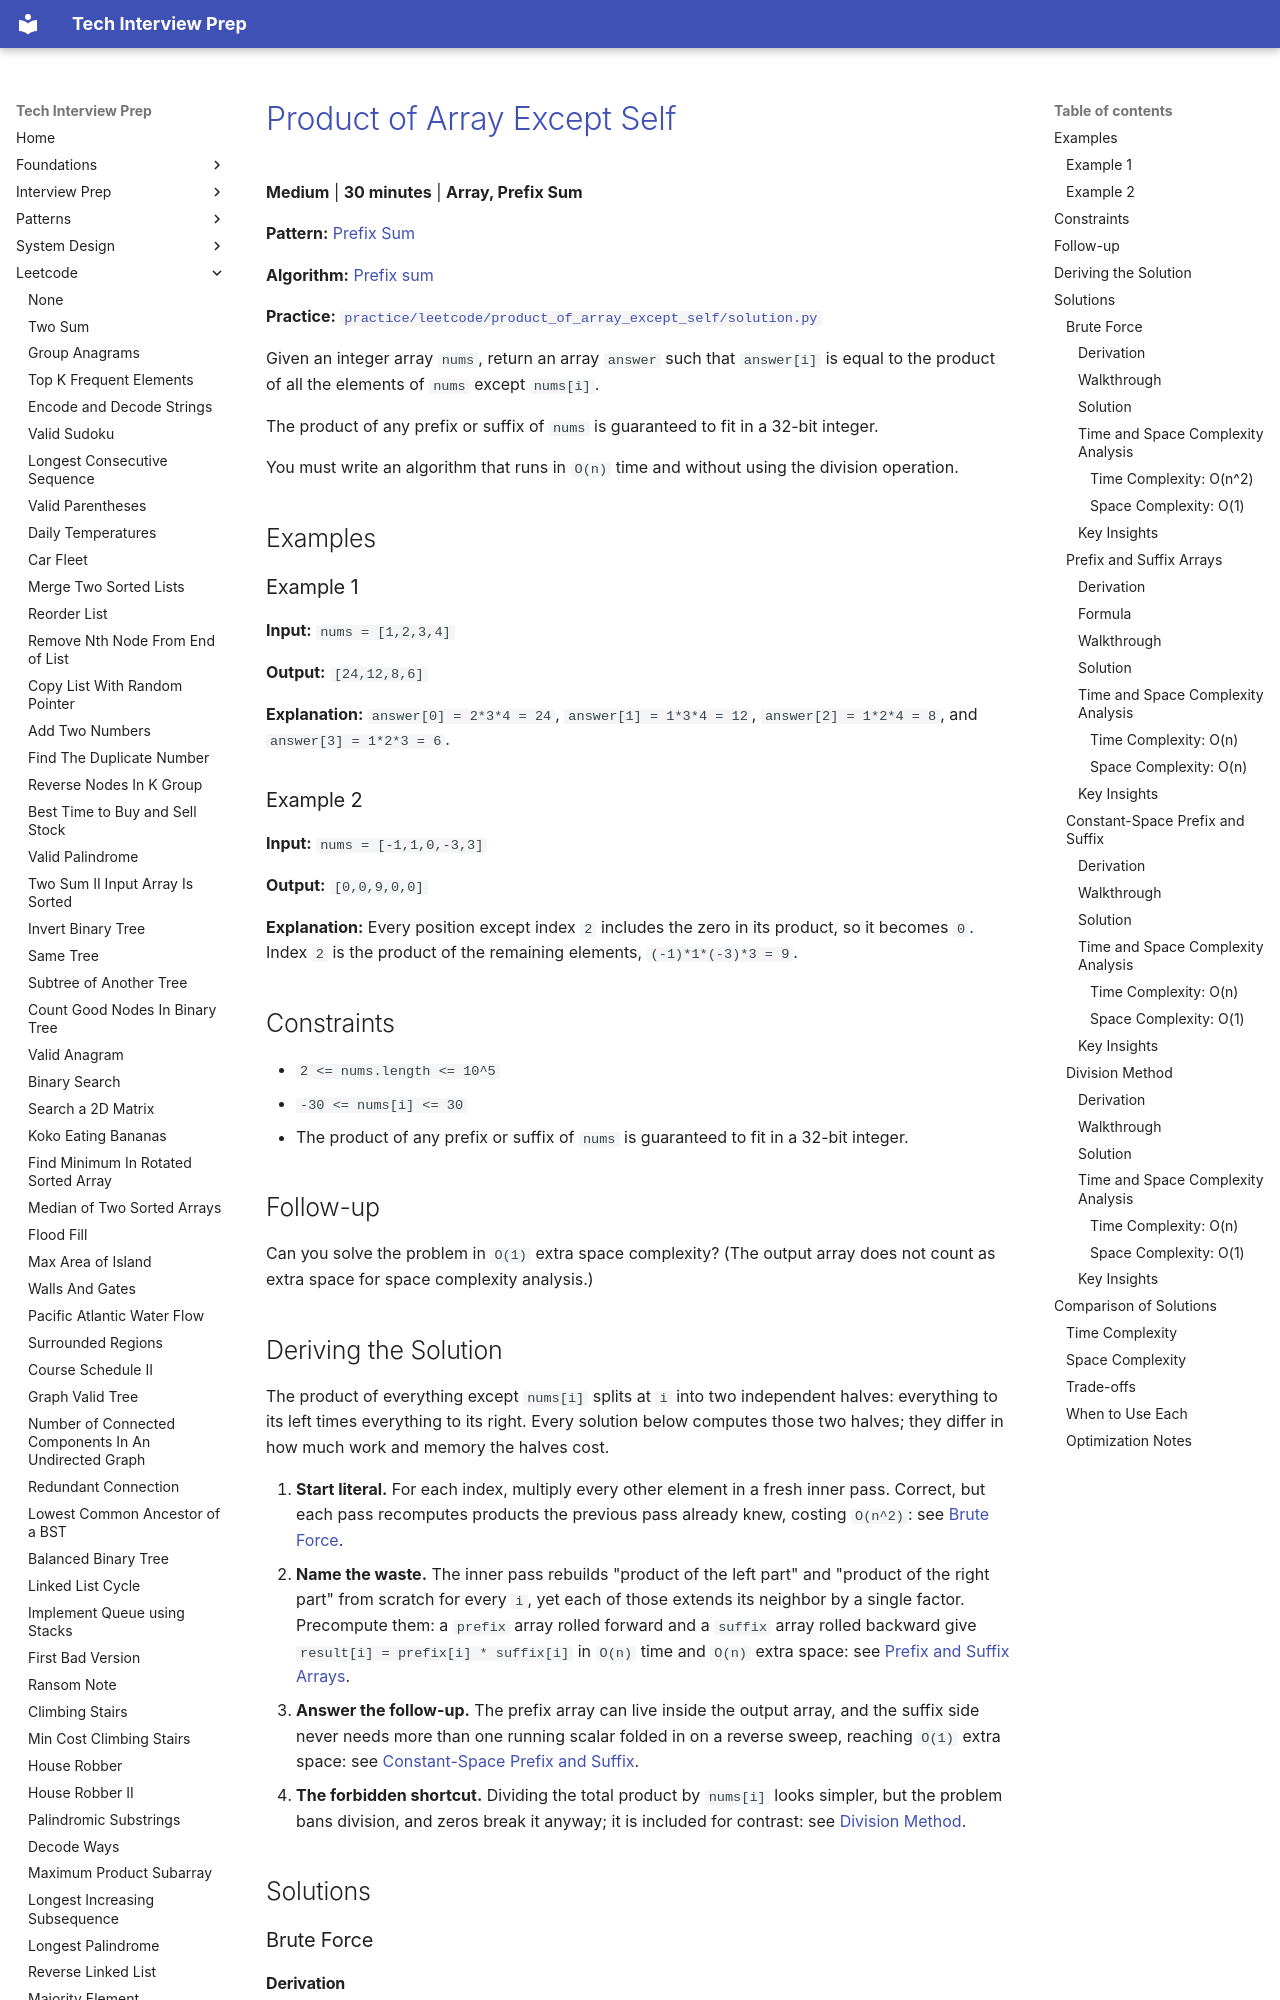

repository: ThoDHa/tech-interview-prep · page: leetcode/product_of_array_except_self/index.html · generator: mkdocs

# [Product of Array Except Self](https://leetcode.com/problems/product-of-array-except-self/)

**Medium** | **30 minutes** | **Array, Prefix Sum**

**Pattern:** [Prefix Sum](../patterns/prefix_sum/intuition.md)

**Algorithm:** [Prefix sum](https://en.wikipedia.org/wiki/Prefix_sum)

**Practice:** [`practice/leetcode/product_of_array_except_self/solution.py`](../../practice/leetcode/product_of_array_except_self/solution.py)

Given an integer array `nums`, return an array `answer` such that `answer[i]` is equal to the product of all the elements of `nums` except `nums[i]`.

The product of any prefix or suffix of `nums` is guaranteed to fit in a 32-bit integer.

You must write an algorithm that runs in `O(n)` time and without using the division operation.

## Examples

### Example 1

**Input:** `nums = [1,2,3,4]`

**Output:** `[24,12,8,6]`

**Explanation:** `answer[0] = 2*3*4 = 24`, `answer[1] = 1*3*4 = 12`, `answer[2] = 1*2*4 = 8`, and `answer[3] = 1*2*3 = 6`.

### Example 2

**Input:** `nums = [-1,1,0,-3,3]`

**Output:** `[0,0,9,0,0]`

**Explanation:** Every position except index `2` includes the zero in its product, so it becomes `0`. Index `2` is the product of the remaining elements, `(-1)*1*(-3)*3 = 9`.

## Constraints

- `2 <= nums.length <= 10^5`
- `-30 <= nums[i] <= 30`
- The product of any prefix or suffix of `nums` is guaranteed to fit in a 32-bit integer.

## Follow-up

Can you solve the problem in `O(1)` extra space complexity? (The output array does not count as extra space for space complexity analysis.)

## Deriving the Solution

The product of everything except `nums[i]` splits at `i` into two independent halves: everything to its left times everything to its right. Every solution below computes those two halves; they differ in how much work and memory the halves cost.

1. **Start literal.** For each index, multiply every other element in a fresh
   inner pass. Correct, but each pass recomputes products the previous pass already knew, costing `O(n^2)`: see [Brute Force](#brute-force).
2. **Name the waste.** The inner pass rebuilds "product of the left part" and
   "product of the right part" from scratch for every `i`, yet each of those extends its neighbor by a single factor. Precompute them: a `prefix` array rolled forward and a `suffix` array rolled backward give `result[i] = prefix[i] * suffix[i]` in `O(n)` time and `O(n)` extra space: see [Prefix and Suffix Arrays](#prefix-and-suffix-arrays).
3. **Answer the follow-up.** The prefix array can live inside the output array,
   and the suffix side never needs more than one running scalar folded in on a reverse sweep, reaching `O(1)` extra space: see [Constant-Space Prefix and Suffix](#constant-space-prefix-and-suffix).
4. **The forbidden shortcut.** Dividing the total product by `nums[i]` looks
   simpler, but the problem bans division, and zeros break it anyway; it is included for contrast: see [Division Method](#division-method).

## Solutions

### Brute Force
